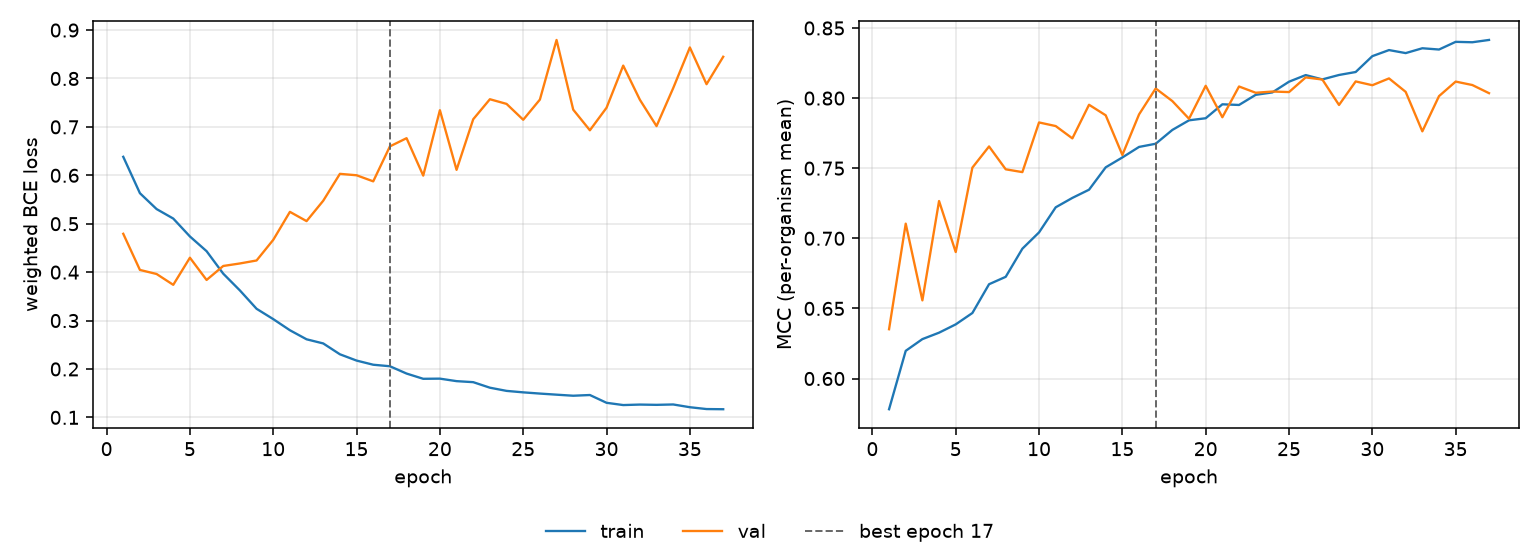

The file beside this chart, header and first rows:
epoch, tr_loss, vl_loss, tr_mcc, vl_mcc, is_best
1, 0.6382, 0.4792, 0.5781, 0.6352, False
2, 0.563, 0.4046, 0.6197, 0.7104, False
3, 0.5303, 0.3962, 0.6281, 0.6557, False
4, 0.5107, 0.3738, 0.6327, 0.7266, False
5, 0.4737, 0.4298, 0.6386, 0.6902, False
6, 0.4433, 0.3839, 0.6467, 0.7504, False
7, 0.3968, 0.4127, 0.6672, 0.7655, False
8, 0.3622, 0.4179, 0.6725, 0.7492, False
9, 0.3243, 0.4241, 0.6926, 0.7472, False
10, 0.303, 0.4667, 0.7042, 0.7826, False
11, 0.28, 0.5245, 0.7221, 0.78, False
12, 0.2613, 0.5054, 0.7288, 0.7713, False
13, 0.2527, 0.5475, 0.7347, 0.7952, False
14, 0.2303, 0.603, 0.7506, 0.7877, False
15, 0.2174, 0.6001, 0.7577, 0.7595, False
16, 0.2088, 0.5875, 0.7652, 0.7883, False
17, 0.2056, 0.6598, 0.7674, 0.8069, True
18, 0.1905, 0.6767, 0.7773, 0.7979, False
19, 0.1797, 0.5993, 0.7842, 0.7853, False
20, 0.18, 0.7345, 0.7856, 0.8088, False
21, 0.1749, 0.6113, 0.7956, 0.7863, False
22, 0.1728, 0.7158, 0.7951, 0.8083, False
23, 0.1613, 0.7571, 0.8023, 0.8038, False
24, 0.1547, 0.7475, 0.804, 0.8047, False
25, 0.1517, 0.7147, 0.8117, 0.8043, False
26, 0.1492, 0.7564, 0.8164, 0.8148, False
27, 0.1469, 0.8796, 0.8133, 0.8132, False
28, 0.1447, 0.7356, 0.8165, 0.7951, False
29, 0.1462, 0.693, 0.8186, 0.8119, False
30, 0.1302, 0.7396, 0.8299, 0.8092, False
31, 0.1255, 0.8266, 0.8342, 0.814, False
32, 0.1265, 0.756, 0.8321, 0.8044, False
33, 0.1259, 0.7016, 0.8355, 0.7763, False
34, 0.1267, 0.7802, 0.8346, 0.8014, False
35, 0.121, 0.8641, 0.8401, 0.8118, False
36, 0.1172, 0.7882, 0.8398, 0.8093, False
37, 0.1169, 0.8448, 0.8415, 0.8035, False
